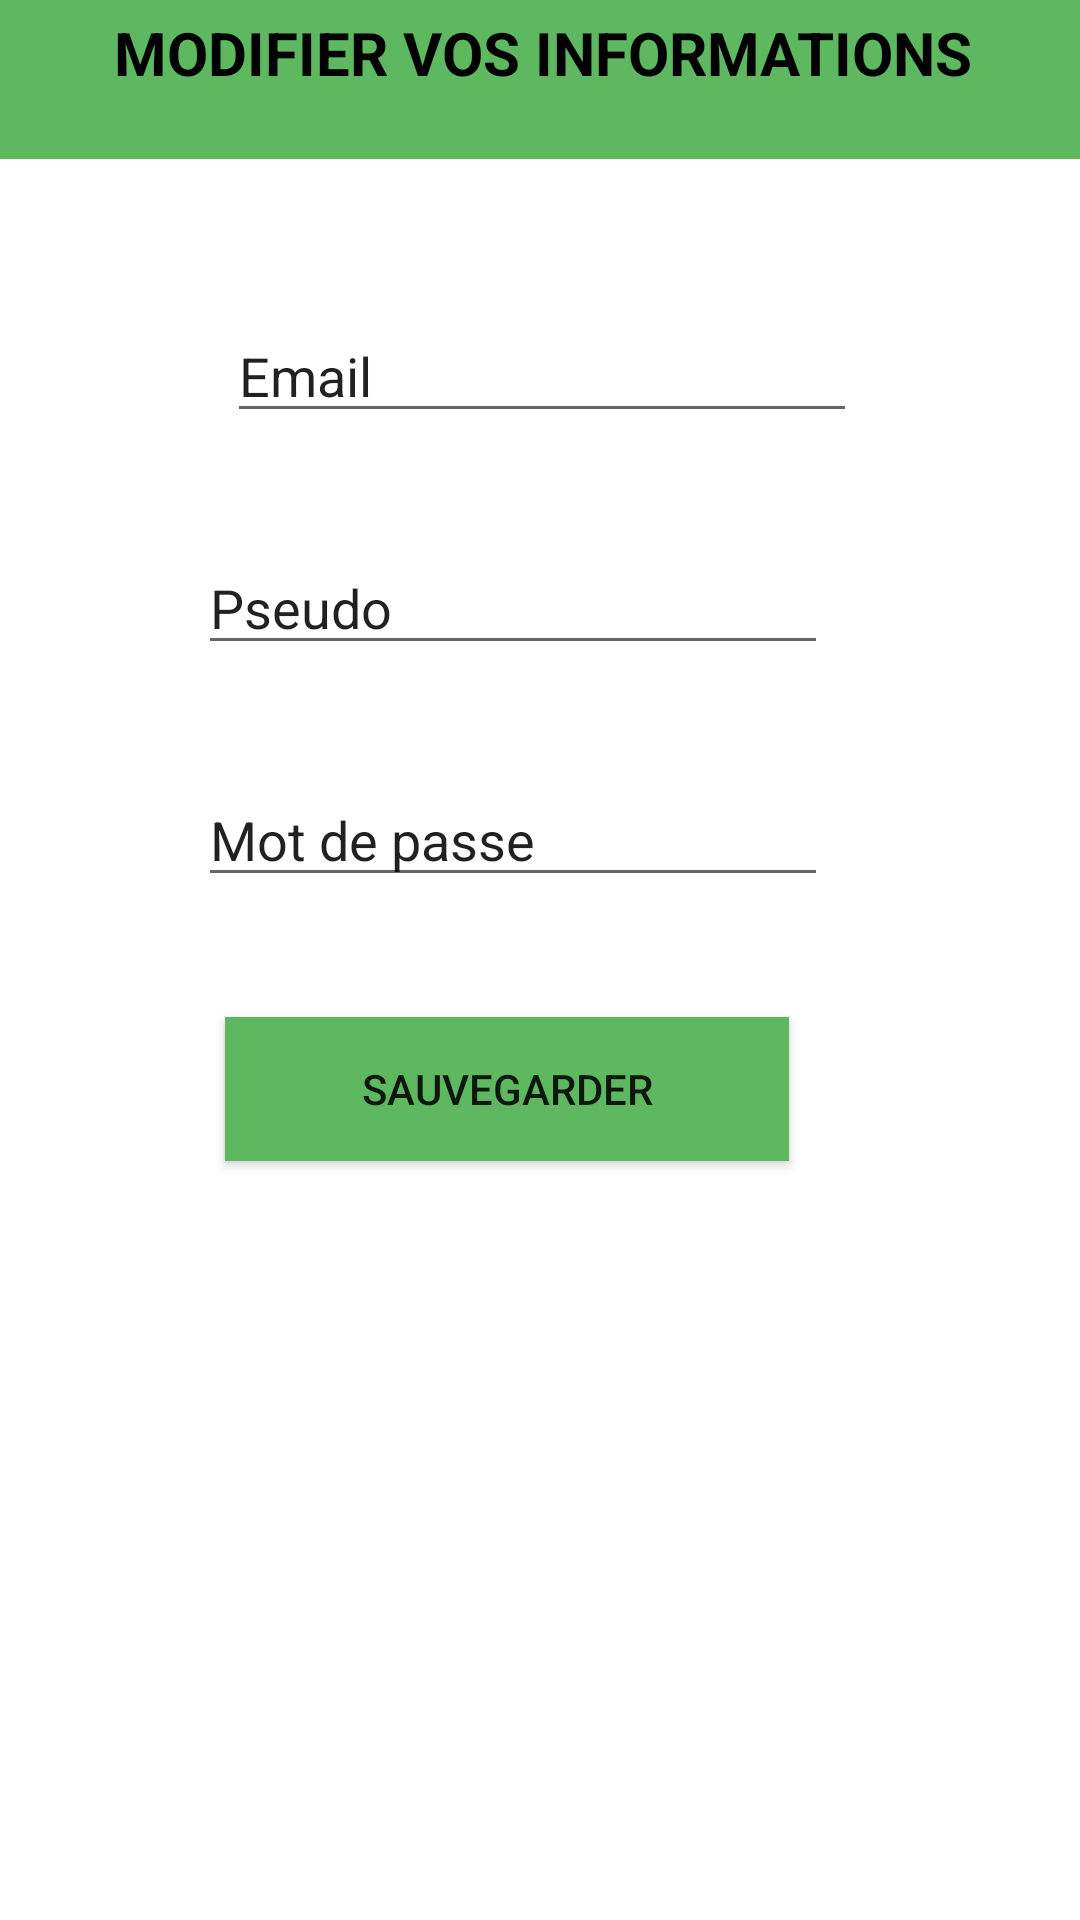

The Android layout XML behind this screen, and the referenced resources:
<!-- AndroidManifest.xml: application theme Theme.MeilleursRestaurants -->
<!-- res/layout/activity_update_profile.xml -->
<?xml version="1.0" encoding="utf-8"?>
<androidx.constraintlayout.widget.ConstraintLayout xmlns:android="http://schemas.android.com/apk/res/android"
    xmlns:app="http://schemas.android.com/apk/res-auto"
    xmlns:tools="http://schemas.android.com/tools"
    android:layout_width="match_parent"
    android:layout_height="match_parent"
    tools:context="com.example.quenlabeyrie1.myapplication.UpdateProfileActivity">

    <SurfaceView
        android:id="@+id/surfaceView19"
        android:layout_width="770dp"
        android:layout_height="53dp"
        android:foreground="#5db860"
        app:layout_constraintEnd_toEndOf="parent"
        app:layout_constraintStart_toStartOf="parent"
        app:layout_constraintTop_toTopOf="parent" />

    <TextView
        android:id="@+id/textView"
        android:layout_width="wrap_content"
        android:layout_height="30dp"
        android:layout_marginEnd="36dp"
        android:layout_marginRight="36dp"
        android:layout_marginTop="4dp"
        android:text="Modifier vos informations"
        android:textAllCaps="true"
        android:textColor="@android:color/background_dark"
        android:textSize="20sp"
        android:textStyle="bold"
        app:layout_constraintEnd_toEndOf="parent"
        app:layout_constraintTop_toTopOf="parent" />

    <EditText
        android:id="@+id/editTextEmail"
        android:layout_width="wrap_content"
        android:layout_height="wrap_content"
        android:layout_marginEnd="84dp"
        android:layout_marginLeft="85dp"
        android:layout_marginStart="85dp"
        android:layout_marginTop="50dp"
        android:ems="10"
        android:inputType="textPersonName"
        android:text="Email"
        app:layout_constraintEnd_toEndOf="parent"
        app:layout_constraintStart_toStartOf="parent"
        app:layout_constraintTop_toBottomOf="@+id/surfaceView19" />

    <EditText
        android:id="@+id/editTextPseudo"
        android:layout_width="wrap_content"
        android:layout_height="wrap_content"
        android:layout_marginEnd="84dp"
        android:layout_marginTop="36dp"
        android:ems="10"
        android:inputType="textPersonName"
        android:text="Pseudo"
        app:layout_constraintEnd_toEndOf="parent"
        app:layout_constraintTop_toBottomOf="@+id/editTextEmail" />

    <EditText
        android:id="@+id/editTextPassword"
        android:layout_width="wrap_content"
        android:layout_height="wrap_content"
        android:layout_marginEnd="84dp"
        android:layout_marginTop="36dp"
        android:ems="10"
        android:inputType="textPersonName"
        android:text="Mot de passe"
        app:layout_constraintEnd_toEndOf="parent"
        app:layout_constraintTop_toBottomOf="@+id/editTextPseudo" />

    <Button
        android:id="@+id/buttonApply"
        android:layout_width="188dp"
        android:layout_height="wrap_content"
        android:layout_marginEnd="97dp"
        android:layout_marginTop="40dp"
        android:background="#5db860"
        android:text="Sauvegarder"
        app:layout_constraintEnd_toEndOf="parent"
        app:layout_constraintTop_toBottomOf="@+id/editTextPassword" />

</androidx.constraintlayout.widget.ConstraintLayout>
<!-- resources referenced by this layout -->
<resources>
  <style name="Theme.MeilleursRestaurants" parent="Theme.MaterialComponents.DayNight.DarkActionBar">
          
          <item name="colorPrimary">@color/purple_500</item>
          <item name="colorPrimaryVariant">@color/purple_700</item>
          <item name="colorOnPrimary">@color/white</item>
          
          <item name="colorSecondary">@color/teal_200</item>
          <item name="colorSecondaryVariant">@color/teal_700</item>
          <item name="colorOnSecondary">@color/black</item>
          
          <item name="android:statusBarColor">?attr/colorPrimaryVariant</item>
          
      </style>
  <color name="purple_500">#FF6200EE</color>
  <color name="purple_700">#FF3700B3</color>
  <color name="white">#FFFFFFFF</color>
  <color name="teal_200">#FF03DAC5</color>
  <color name="teal_700">#FF018786</color>
  <color name="black">#FF000000</color>
</resources>
